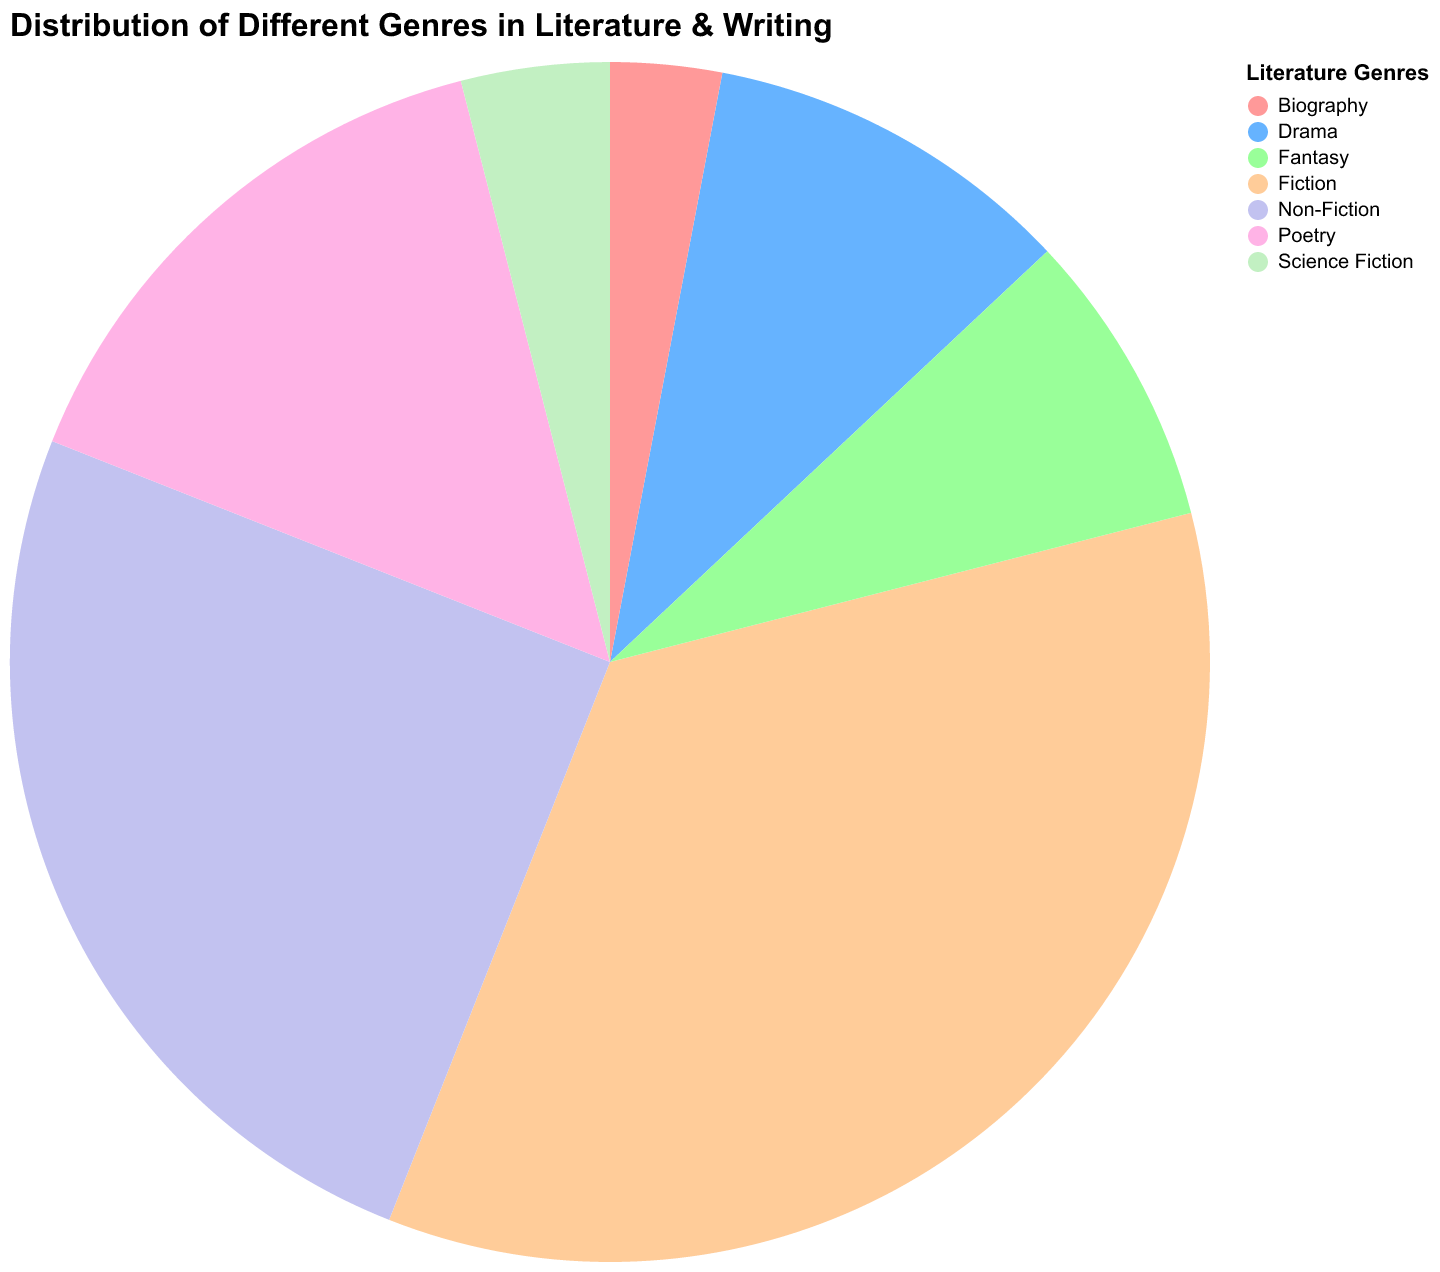

Data behind this chart, as committed beside it:
Genre, Percentage
Fiction, 35
Non-Fiction, 25
Poetry, 15
Drama, 10
Fantasy, 8
Science Fiction, 4
Biography, 3
